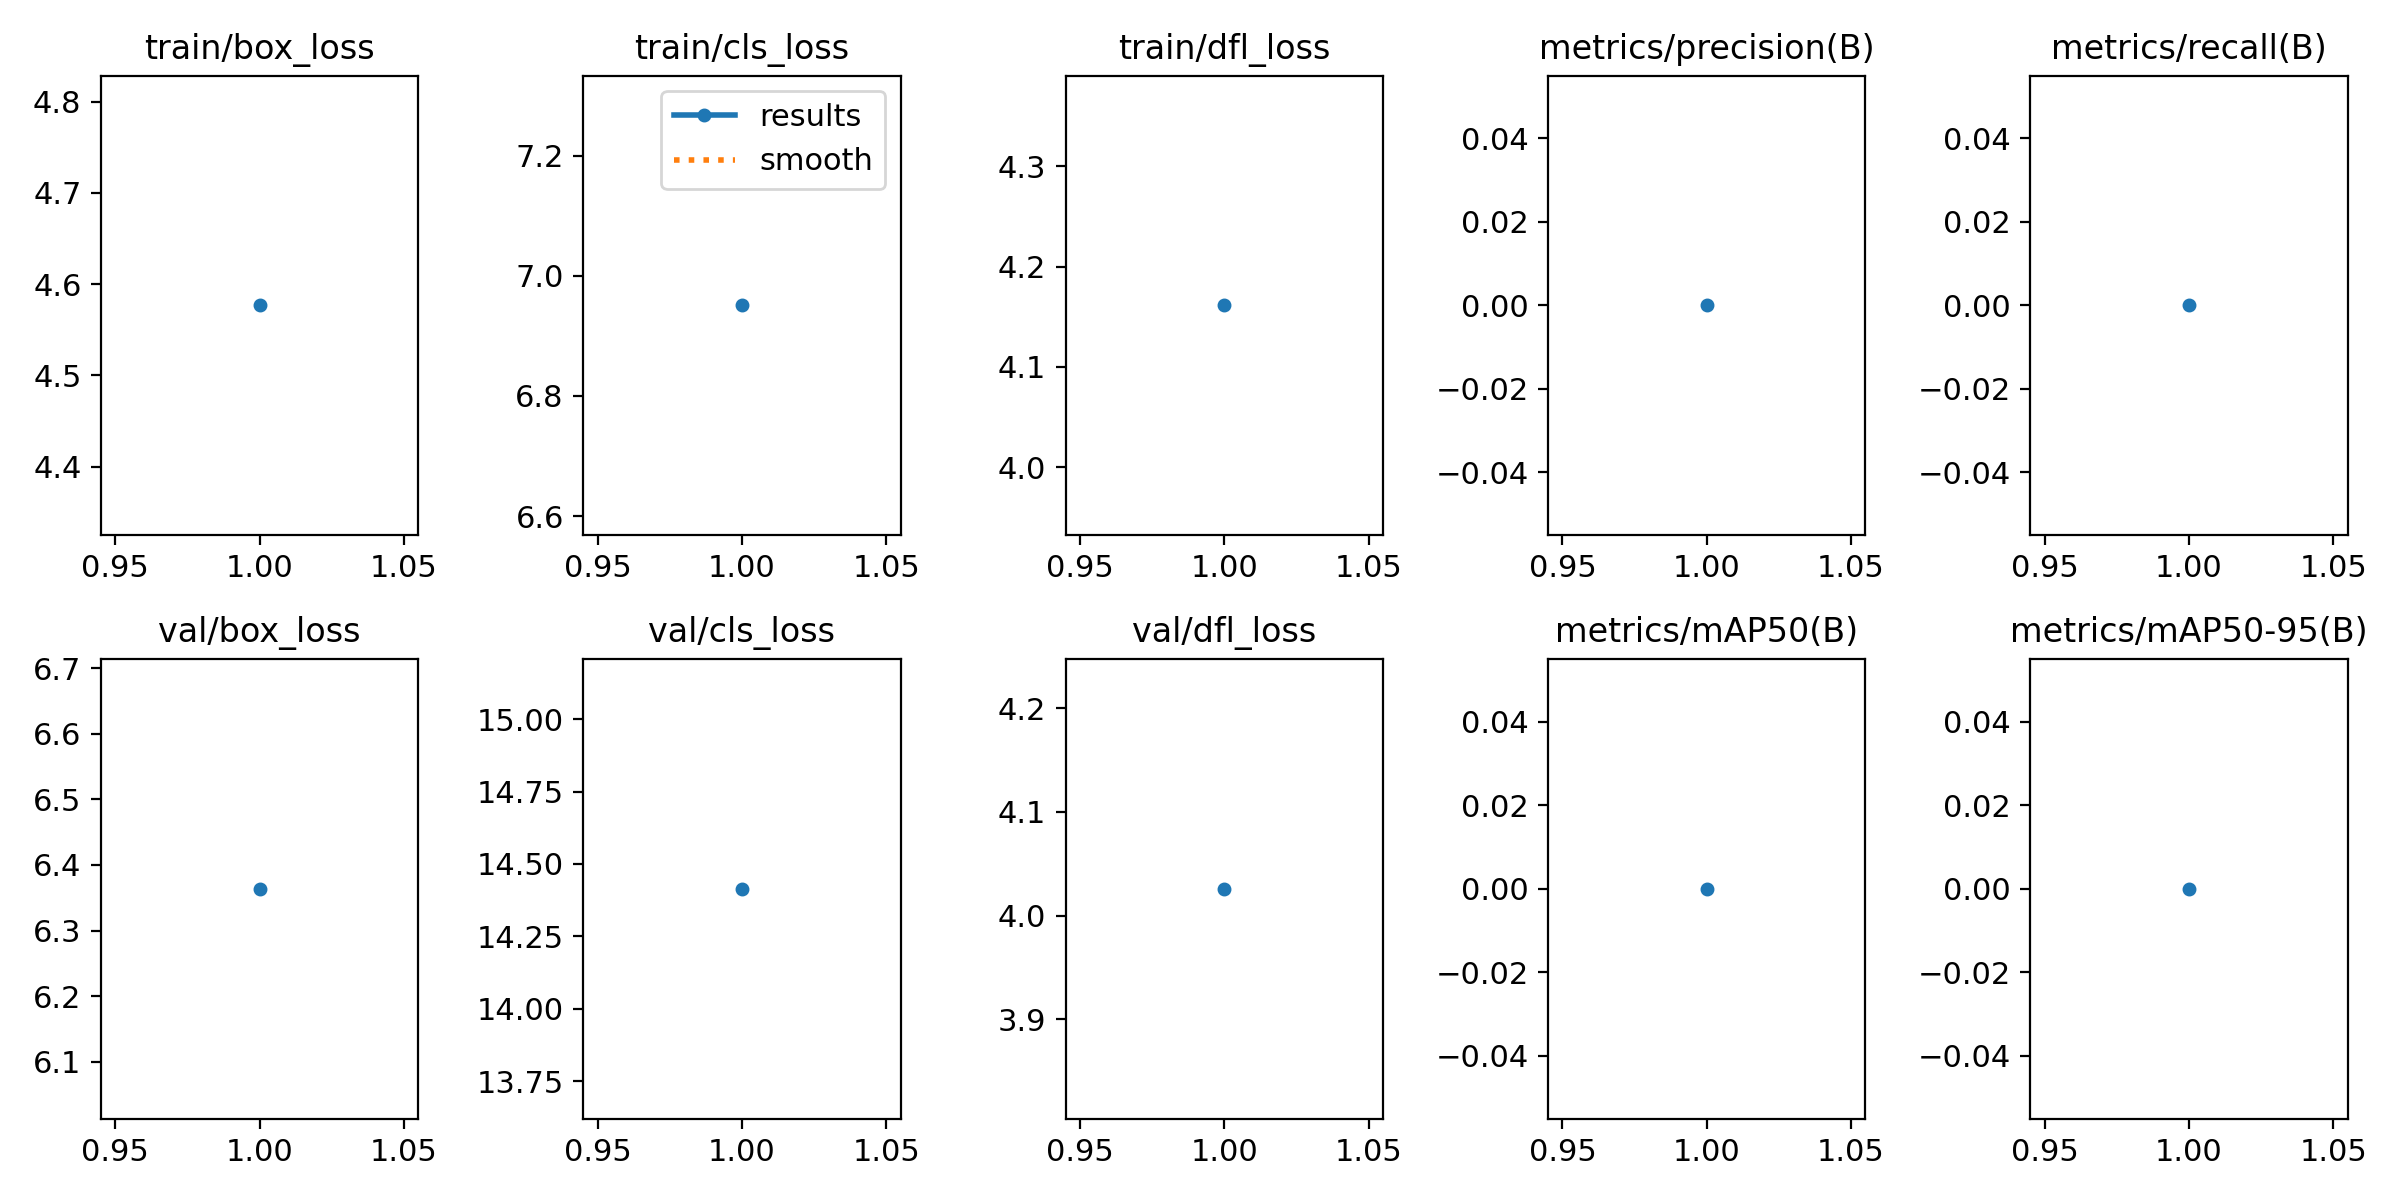

Values plotted in this chart, from the file beside it:
epoch, time, train/box_loss, train/cls_loss, train/dfl_loss, metrics/precision(B), metrics/recall(B), metrics/mAP50(B), metrics/mAP50-95(B), val/box_loss, val/cls_loss, val/dfl_loss, lr/pg0, lr/pg1, lr/pg2
1, 25.74, 4.577, 6.951, 4.161, 0, 0, 0, 0, 6.364, 14.41, 4.026, 0.07077, 0.003248, 0.003248
